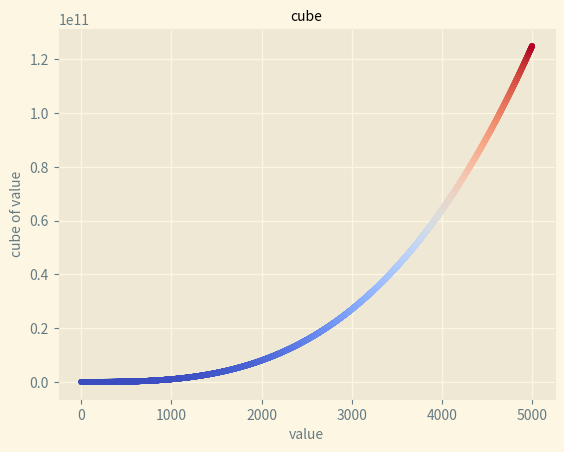

Reproduce this figure in Python.
import matplotlib.pyplot as plt

x = range(1,10000)
y = [i**3 for i in x]

# 选择内置样式
plt.style.use('Solarize_Light2')
flg, ax = plt.subplots()

# 显示前5000个元素，并使用颜色映射
ax.scatter(x[0:5000], y[0:5000], c=y[0:5000], cmap=plt.cm.coolwarm, s=10)

ax.set_title("cube", fontsize=10)
ax.set_xlabel("value", fontsize=10)
ax.set_ylabel("cube of value", fontsize=10)
ax.tick_params(axis="both", labelsize=10)

# 使用matplotlib查看器显示绘制的图表
plt.show()

# plt.savefig('scatter.png', bbox_inches='tight')